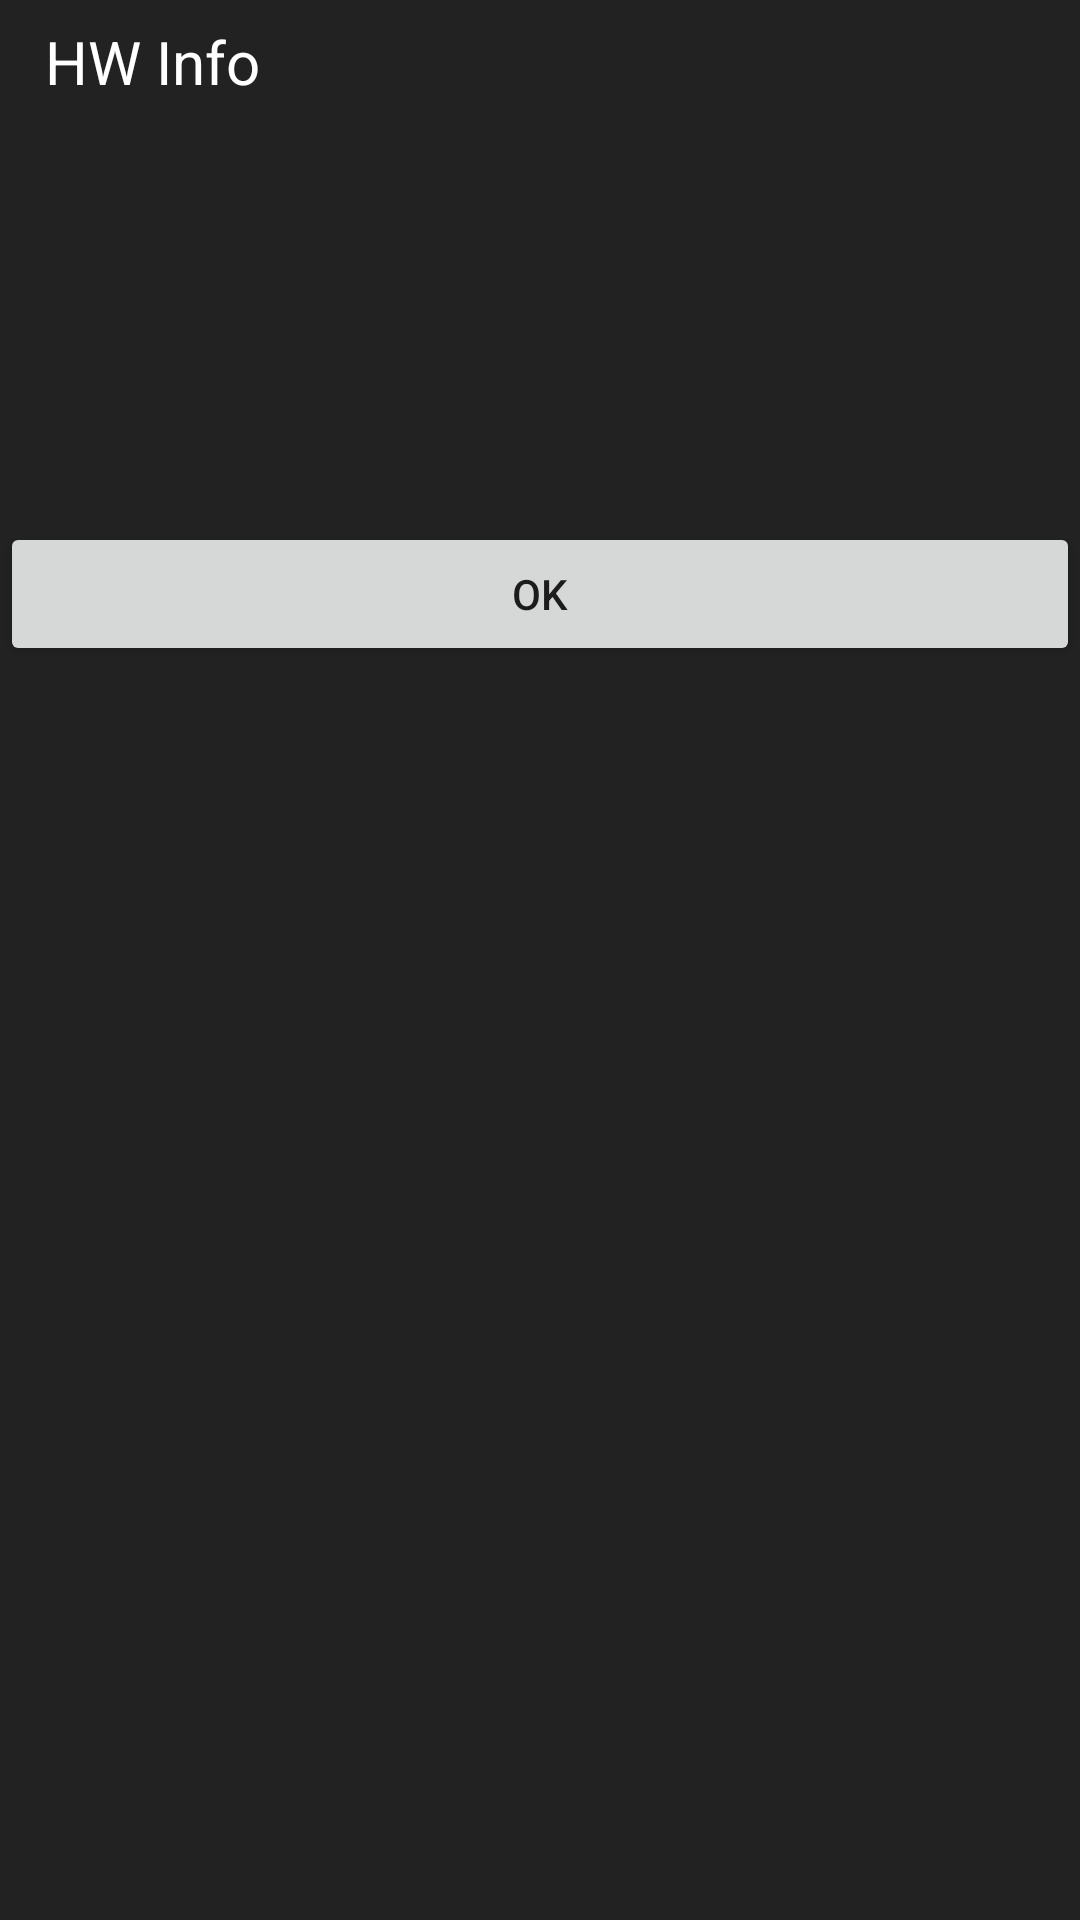

Reconstruct the res/layout file that produces this screen, plus the resources it refers to.
<!-- AndroidManifest.xml: fallback theme Theme.MaterialComponents.DayNight.NoActionBar -->
<!-- res/layout/ic_info_dialog.xml -->
<?xml version="1.0" encoding="utf-8"?>
<LinearLayout xmlns:android="http://schemas.android.com/apk/res/android"
    android:layout_width="260dip"
    android:layout_height="wrap_content"
    android:orientation="vertical"
    android:background="#dd000000"
    >
	<TextView 
		android:id="@+id/ic_info_title"
        android:layout_width="wrap_content"
        android:layout_height="wrap_content"
        android:textSize="20dip"
        android:text="@string/ic_info_title"
        android:paddingTop="7dip"
        android:paddingBottom="5dip"
        android:paddingLeft="15dip"
        android:paddingRight="15dip"
	android:textColor="#FFFFFFFF"
	  	/>
	<ImageView
		android:layout_width="match_parent"
		android:layout_height="wrap_content"
		android:src="@drawable/ic_info_dialog_split_gray"
		/>


	<TextView 
		android:id="@+id/CPU_chip" 
		android:layout_width="wrap_content" 
		android:layout_height="wrap_content"
		android:textColor="#FFFFFFFF"></TextView>
    
    <TextView 
		android:layout_marginTop="10dip"
		android:id="@+id/Display_ic" 
		android:layout_width="wrap_content" 
		android:layout_height="wrap_content"
		android:textColor="#FFFFFFFF"></TextView>
		
  	<TextView
		android:layout_marginTop="10dip"
		android:id="@+id/TouchPanel_ic" 
		android:layout_width="wrap_content" 
		android:layout_height="wrap_content"
		android:textColor="#FFFFFFFF"></TextView>
  	
 	<TextView
		android:layout_marginTop="10dip"
		android:id="@+id/cam_ic_main" 
		android:layout_width="wrap_content" 
		android:layout_height="wrap_content"
		android:textColor="#FFFFFFFF"></TextView>
		
  	<TextView
		android:layout_marginTop="10dip"
		android:id="@+id/cam_ic_sub" 
		android:layout_width="wrap_content" 
		android:layout_height="wrap_content"
		android:textColor="#FFFFFFFF"></TextView>	



	<ImageView
		android:layout_width="match_parent"
		android:layout_height="wrap_content"
		android:src="@drawable/ic_info_dialog_split_gray"
		/>
	<Button
		android:id="@+id/ic_ok_button"
		android:layout_width="match_parent"
		android:layout_height="wrap_content"
		android:text="@string/msg_ok"
		/>
</LinearLayout>
<!-- resources referenced by this layout -->
<resources>
  <string name="ic_info_title">HW Info</string>
  <string name="msg_ok"> OK </string>
</resources>
